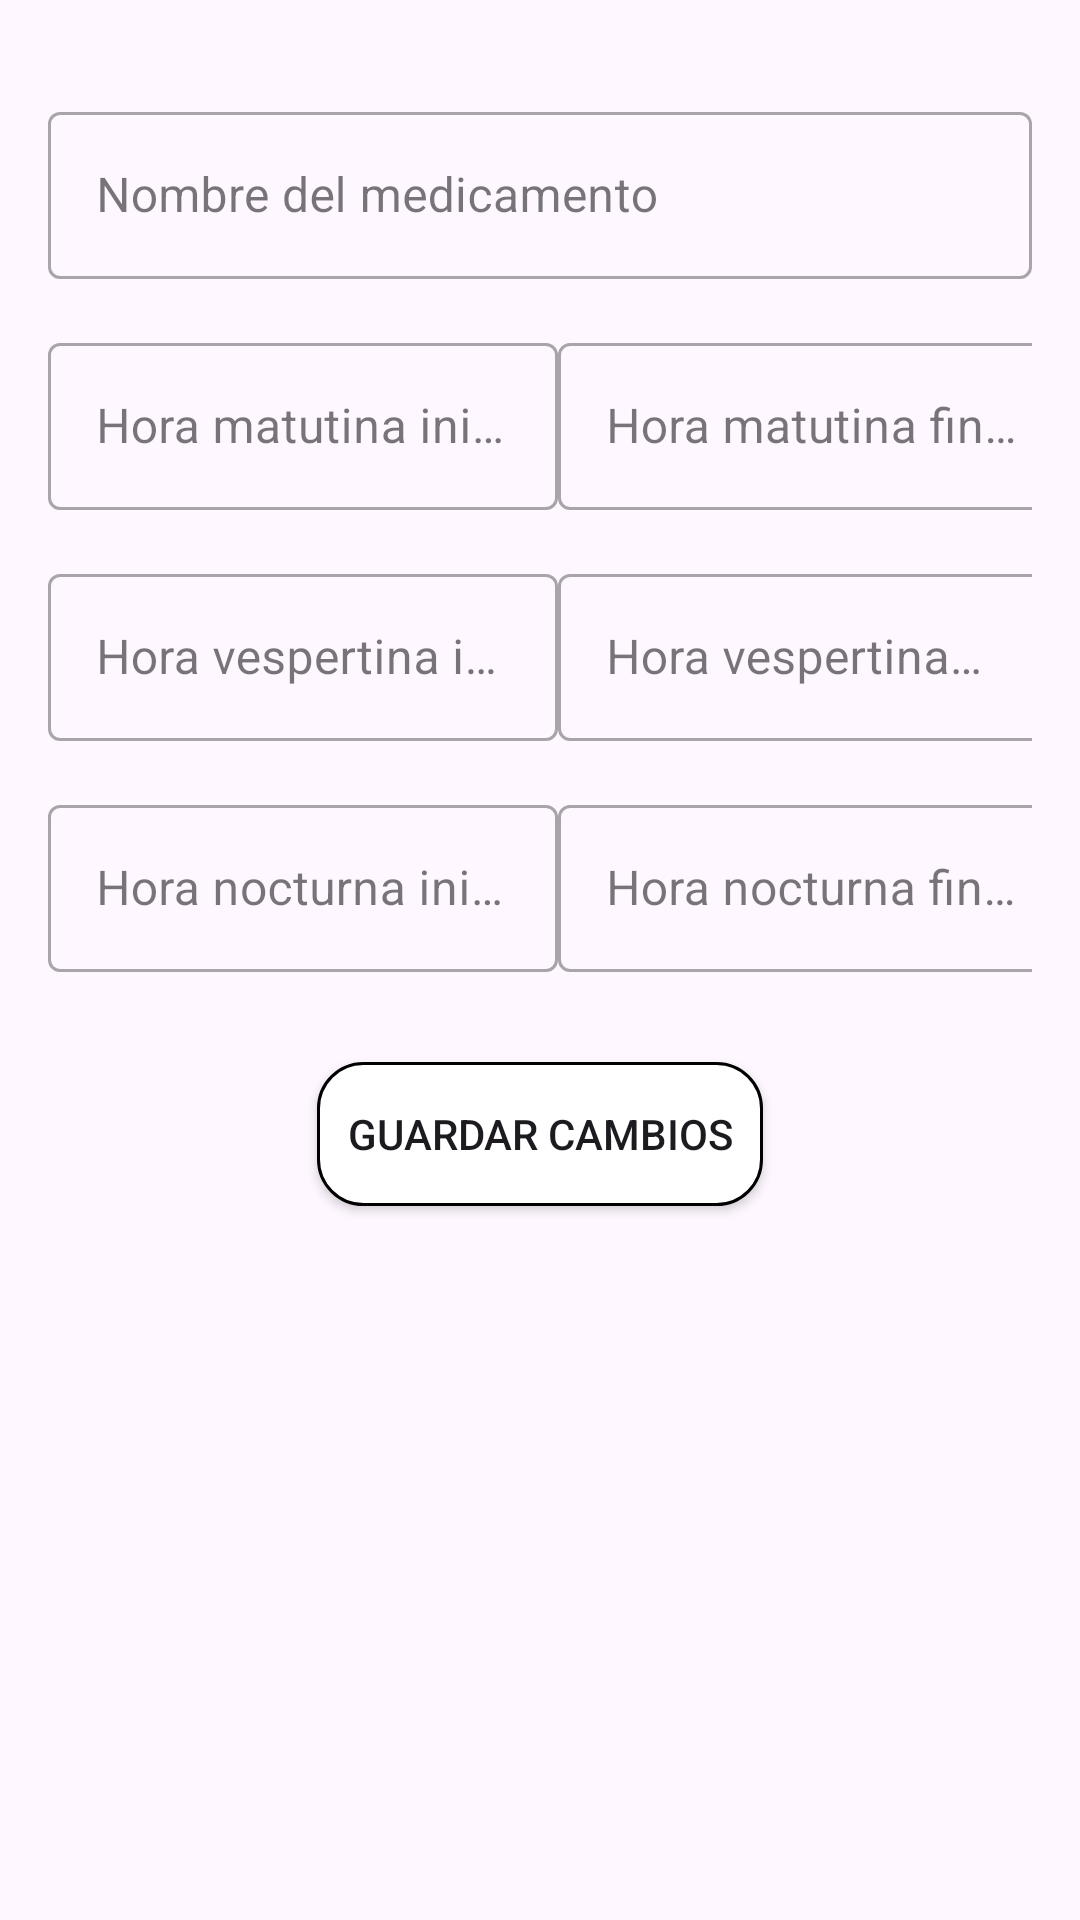

The Android layout XML behind this screen, and the referenced resources:
<!-- AndroidManifest.xml: application theme Theme.PilluleBox -->
<!-- res/layout/fragment_edit_basic_mode.xml -->
<?xml version="1.0" encoding="utf-8"?>
<androidx.appcompat.widget.LinearLayoutCompat xmlns:android="http://schemas.android.com/apk/res/android"
    xmlns:app="http://schemas.android.com/apk/res-auto"
    android:layout_width="match_parent"
    android:layout_height="match_parent"
    android:orientation="vertical"
    android:padding="16dp">

    <com.google.android.material.textfield.TextInputLayout
        android:layout_width="match_parent"
        android:layout_height="wrap_content"
        android:layout_marginTop="16dp"
        style="@style/Widget.MaterialComponents.TextInputLayout.OutlinedBox">

        <EditText
            android:id="@+id/medicine_name_input"
            android:layout_width="match_parent"
            android:layout_height="wrap_content"
            android:hint="Nombre del medicamento"
            android:inputType="text"
            android:maxLength="30"/>
    </com.google.android.material.textfield.TextInputLayout>

    <androidx.appcompat.widget.LinearLayoutCompat
        android:layout_width="match_parent"
        android:layout_height="wrap_content"
        android:orientation="horizontal"
        android:layout_marginTop="16dp">
        <com.google.android.material.textfield.TextInputLayout
            android:layout_width="170dp"
            android:layout_height="wrap_content"
            style="@style/Widget.MaterialComponents.TextInputLayout.OutlinedBox">

            <EditText
                android:id="@+id/start_morning_hour_input"
                android:layout_width="match_parent"
                android:layout_height="wrap_content"
                android:hint="Hora matutina inicial"
                android:focusable="false"
                android:clickable="true"/>
        </com.google.android.material.textfield.TextInputLayout>
        <View
            android:layout_width="0dp"
            android:layout_height="0dp"
            android:layout_weight="1" />
        <com.google.android.material.textfield.TextInputLayout
            android:layout_width="170dp"
            android:layout_height="wrap_content"
            style="@style/Widget.MaterialComponents.TextInputLayout.OutlinedBox">

            <EditText
                android:id="@+id/end_morning_hour_input"
                android:layout_width="match_parent"
                android:layout_height="wrap_content"
                android:clickable="true"
                android:focusable="false"
                android:hint="Hora matutina final" />
        </com.google.android.material.textfield.TextInputLayout>
    </androidx.appcompat.widget.LinearLayoutCompat>

    <androidx.appcompat.widget.LinearLayoutCompat
        android:layout_width="match_parent"
        android:layout_height="wrap_content"
        android:orientation="horizontal"
        android:layout_marginTop="16dp">
        <com.google.android.material.textfield.TextInputLayout
            android:layout_width="170dp"
            android:layout_height="wrap_content"
            style="@style/Widget.MaterialComponents.TextInputLayout.OutlinedBox">

            <EditText
                android:id="@+id/start_afternoon_hour_input"
                android:layout_width="match_parent"
                android:layout_height="wrap_content"
                android:hint="Hora vespertina inicial"
                android:focusable="false"
                android:clickable="true"/>
        </com.google.android.material.textfield.TextInputLayout>
        <View
            android:layout_width="0dp"
            android:layout_height="0dp"
            android:layout_weight="1" />
        <com.google.android.material.textfield.TextInputLayout
            android:layout_width="170dp"
            android:layout_height="wrap_content"
            style="@style/Widget.MaterialComponents.TextInputLayout.OutlinedBox">

            <EditText
                android:id="@+id/end_afternoon_hour_input"
                android:layout_width="match_parent"
                android:layout_height="wrap_content"
                android:clickable="true"
                android:focusable="false"
                android:hint="Hora vespertina final" />
        </com.google.android.material.textfield.TextInputLayout>
    </androidx.appcompat.widget.LinearLayoutCompat>

    <androidx.appcompat.widget.LinearLayoutCompat
        android:layout_width="match_parent"
        android:layout_height="wrap_content"
        android:orientation="horizontal"
        android:layout_marginTop="16dp">
        <com.google.android.material.textfield.TextInputLayout
            android:layout_width="170dp"
            android:layout_height="wrap_content"
            style="@style/Widget.MaterialComponents.TextInputLayout.OutlinedBox">

            <EditText
                android:id="@+id/start_night_hour_input"
                android:layout_width="match_parent"
                android:layout_height="wrap_content"
                android:hint="Hora nocturna inicial"
                android:focusable="false"
                android:clickable="true"/>
        </com.google.android.material.textfield.TextInputLayout>
        <View
            android:layout_width="0dp"
            android:layout_height="0dp"
            android:layout_weight="1" />
        <com.google.android.material.textfield.TextInputLayout
            android:layout_width="170dp"
            android:layout_height="wrap_content"
            style="@style/Widget.MaterialComponents.TextInputLayout.OutlinedBox">

            <EditText
                android:id="@+id/end_night_hour_input"
                android:layout_width="match_parent"
                android:layout_height="wrap_content"
                android:clickable="true"
                android:focusable="false"
                android:hint="Hora nocturna final" />
        </com.google.android.material.textfield.TextInputLayout>
    </androidx.appcompat.widget.LinearLayoutCompat>

    <androidx.appcompat.widget.AppCompatButton
        android:id="@+id/save_button"
        android:layout_width="wrap_content"
        android:layout_height="wrap_content"
        android:layout_gravity="center_horizontal"
        android:padding="10dp"
        android:layout_marginTop="30dp"
        android:background="@drawable/corners4"
        android:text="Guardar cambios"/>
</androidx.appcompat.widget.LinearLayoutCompat>
<!-- resources referenced by this layout -->
<resources>
  <!-- drawable corners4 (drawable) -->
  <?xml version="1.0" encoding="utf-8"?>
  <shape xmlns:android="http://schemas.android.com/apk/res/android"
      android:shape="rectangle">
      <solid android:color="#FFFFFF" />
      <corners android:radius="15dp" />
      <stroke
          android:width="1dp"
          android:color="#000000" />
  </shape>
  <style name="Theme.PilluleBox" parent="Base.Theme.PilluleBox" />
  <style name="Base.Theme.PilluleBox" parent="Theme.Material3.DayNight.NoActionBar">
          
          <item name="colorPrimary">@android:color/black</item>
          <item name="colorOnPrimary">@android:color/black</item>
          <item name="android:statusBarColor">@color/white</item>
          <item name="android:navigationBarColor">#FF3D3D</item>
          <item name="android:windowLightStatusBar">true</item>
      </style>
  <color name="white">#FFFFFFFF</color>
</resources>
